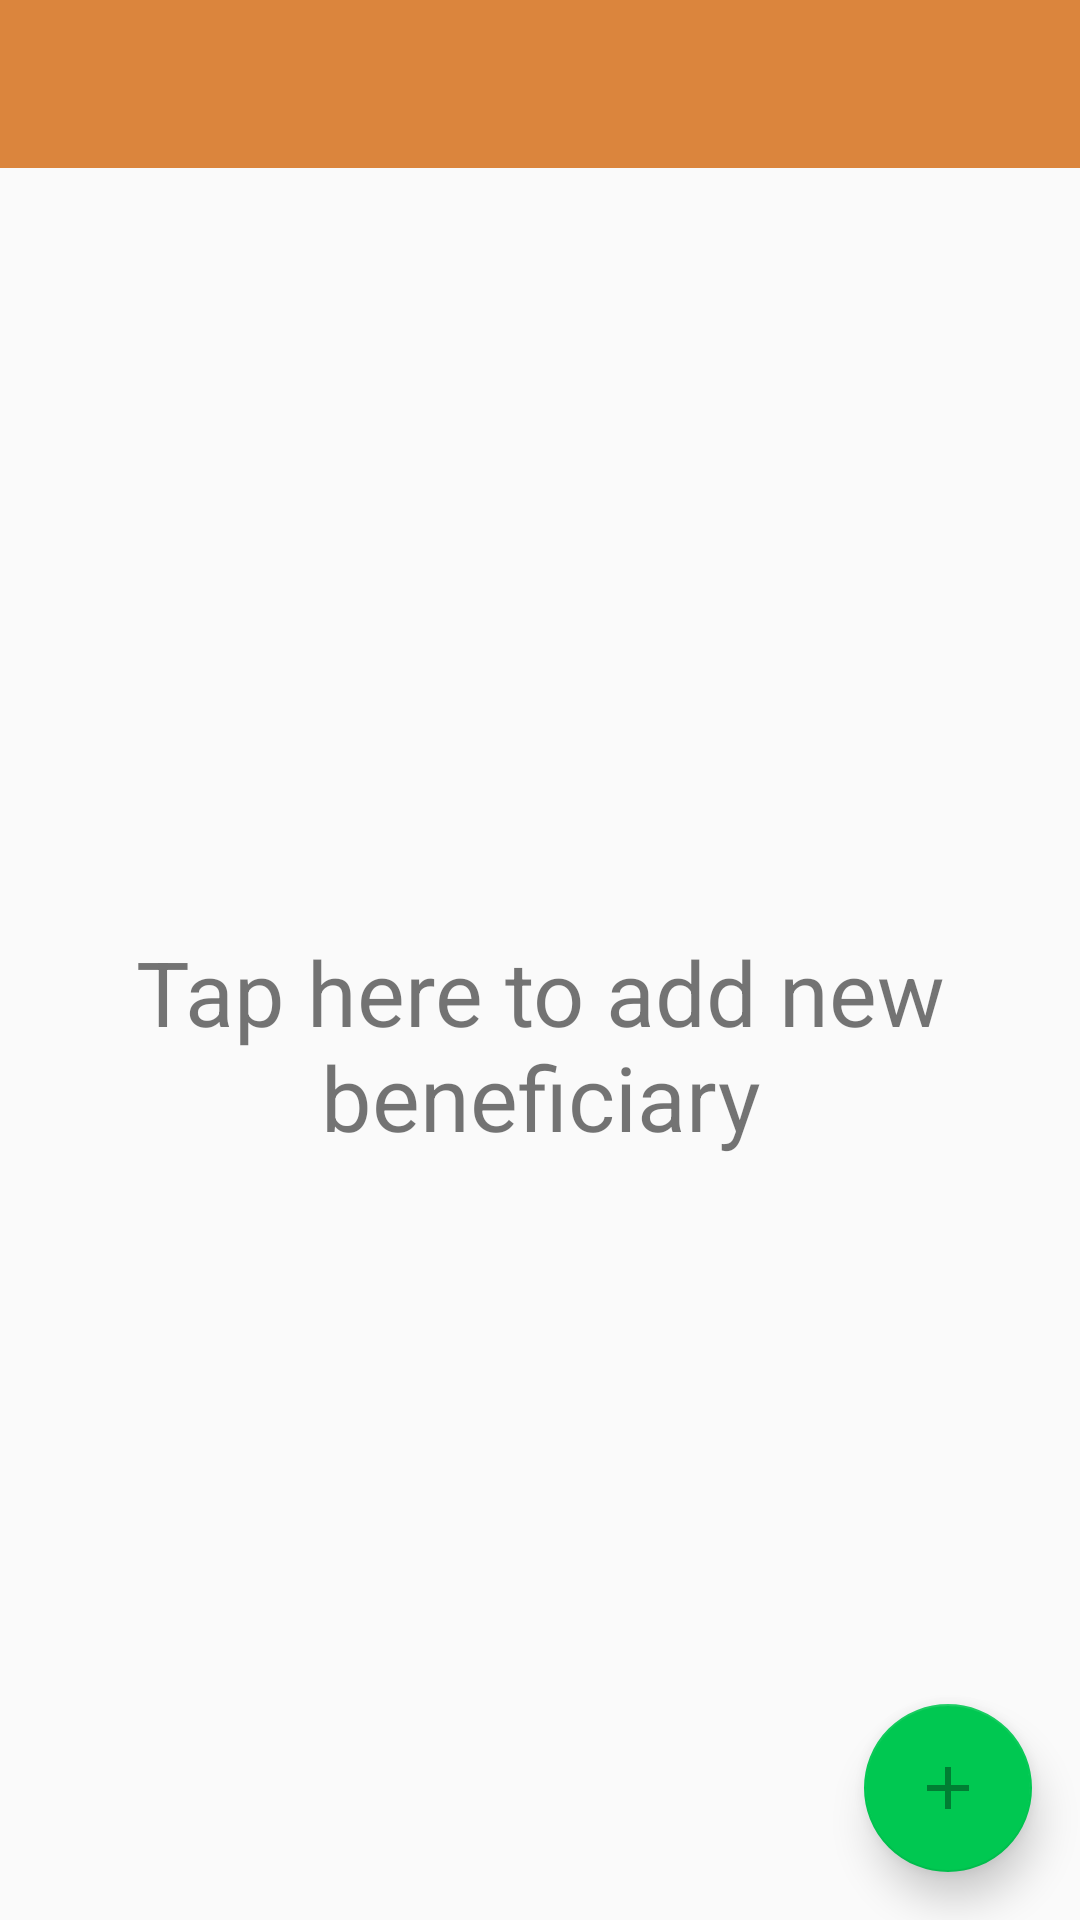

Produce the Android XML layout that renders to this screen, including the resource entries it uses.
<!-- AndroidManifest.xml: application theme AppTheme -->
<!-- res/layout/activity_beneficiary_list.xml -->
<?xml version="1.0" encoding="utf-8"?>

<LinearLayout xmlns:android="http://schemas.android.com/apk/res/android"
    xmlns:app="http://schemas.android.com/apk/res-auto"
    xmlns:tools="http://schemas.android.com/tools"
    android:layout_width="match_parent"
    android:layout_height="match_parent"
    tools:context="sd.rittal.app.activities.CardsListActivity">
    <LinearLayout
        android:layout_width="match_parent"
        android:layout_height="match_parent"
        android:orientation="vertical">
        <android.support.v7.widget.Toolbar
            android:id="@+id/toolbar"
            android:layout_width="match_parent"
            android:layout_height="?attr/actionBarSize"
            android:background="@color/colorPrimary"
            android:theme="@style/ThemeOverlay.AppCompat.Dark" />
        <FrameLayout
            android:layout_width="match_parent"
            android:layout_height="match_parent">
            <LinearLayout
                android:layout_width="match_parent"
                android:layout_height="match_parent"
                android:orientation="vertical">
                <LinearLayout
                    android:visibility="gone"
                    android:id="@+id/layout_fully"
                    android:orientation="vertical"
                    android:layout_width="match_parent"
                    android:layout_height="match_parent">
                    <ListView
                        android:id="@+id/list_view_cards"
                        android:layout_width="match_parent"
                        android:layout_height="match_parent">

                    </ListView>

                </LinearLayout>

                <LinearLayout
                    android:id="@+id/layout_empty"
                    android:gravity="center"
                    android:layout_width="match_parent"
                    android:layout_height="match_parent">

                    <TextView
                        android:onClick="newBeneficiary"
                        android:gravity="center"
                        android:layout_width="match_parent"
                        android:layout_height="wrap_content"
                        android:text="@string/tap_her_to_add_new_contact"
                        android:textSize="30sp"/>

                </LinearLayout>
            </LinearLayout>

            <android.support.design.widget.FloatingActionButton
                android:layout_margin="@dimen/margin_fat_action"
                android:id="@+id/fab_newContact"
                android:clickable="true"
                android:onClick="newBeneficiary"
                android:layout_width="wrap_content"
                android:layout_height="wrap_content"
                android:layout_gravity="bottom|end"
                android:src="@drawable/ic_add_white_24dp"
                app:elevation="8dp"
                app:pressedTranslationZ="16dp"
                android:focusable="true" />
        </FrameLayout>

    </LinearLayout>


</LinearLayout>
<!-- resources referenced by this layout -->
<resources>
  <color name="colorPrimary">#db853d</color>
  <dimen name="margin_fat_action">16dp</dimen>
  <!-- drawable ic_add_white_24dp (drawable-v21) -->
  <vector xmlns:android="http://schemas.android.com/apk/res/android"
          android:width="24dp"
          android:height="24dp"
          android:viewportWidth="24.0"
          android:viewportHeight="24.0">
      <path
          android:fillColor="#007E33"
          android:pathData="M19,13h-6v6h-2v-6H5v-2h6V5h2v6h6v2z"/>
  </vector>
  <string name="tap_her_to_add_new_contact">Tap here to add new beneficiary</string>
  <style name="AppTheme" parent="Theme.AppCompat.Light.NoActionBar">
          
          <item name="colorPrimary">@color/colorPrimary</item>
          <item name="colorPrimaryDark">@color/colorPrimaryDark</item>
          <item name="colorAccent">@color/colorAccent</item>
      </style>
  <color name="colorPrimaryDark">#d47221</color>
  <color name="colorAccent">#00C851</color>
</resources>
